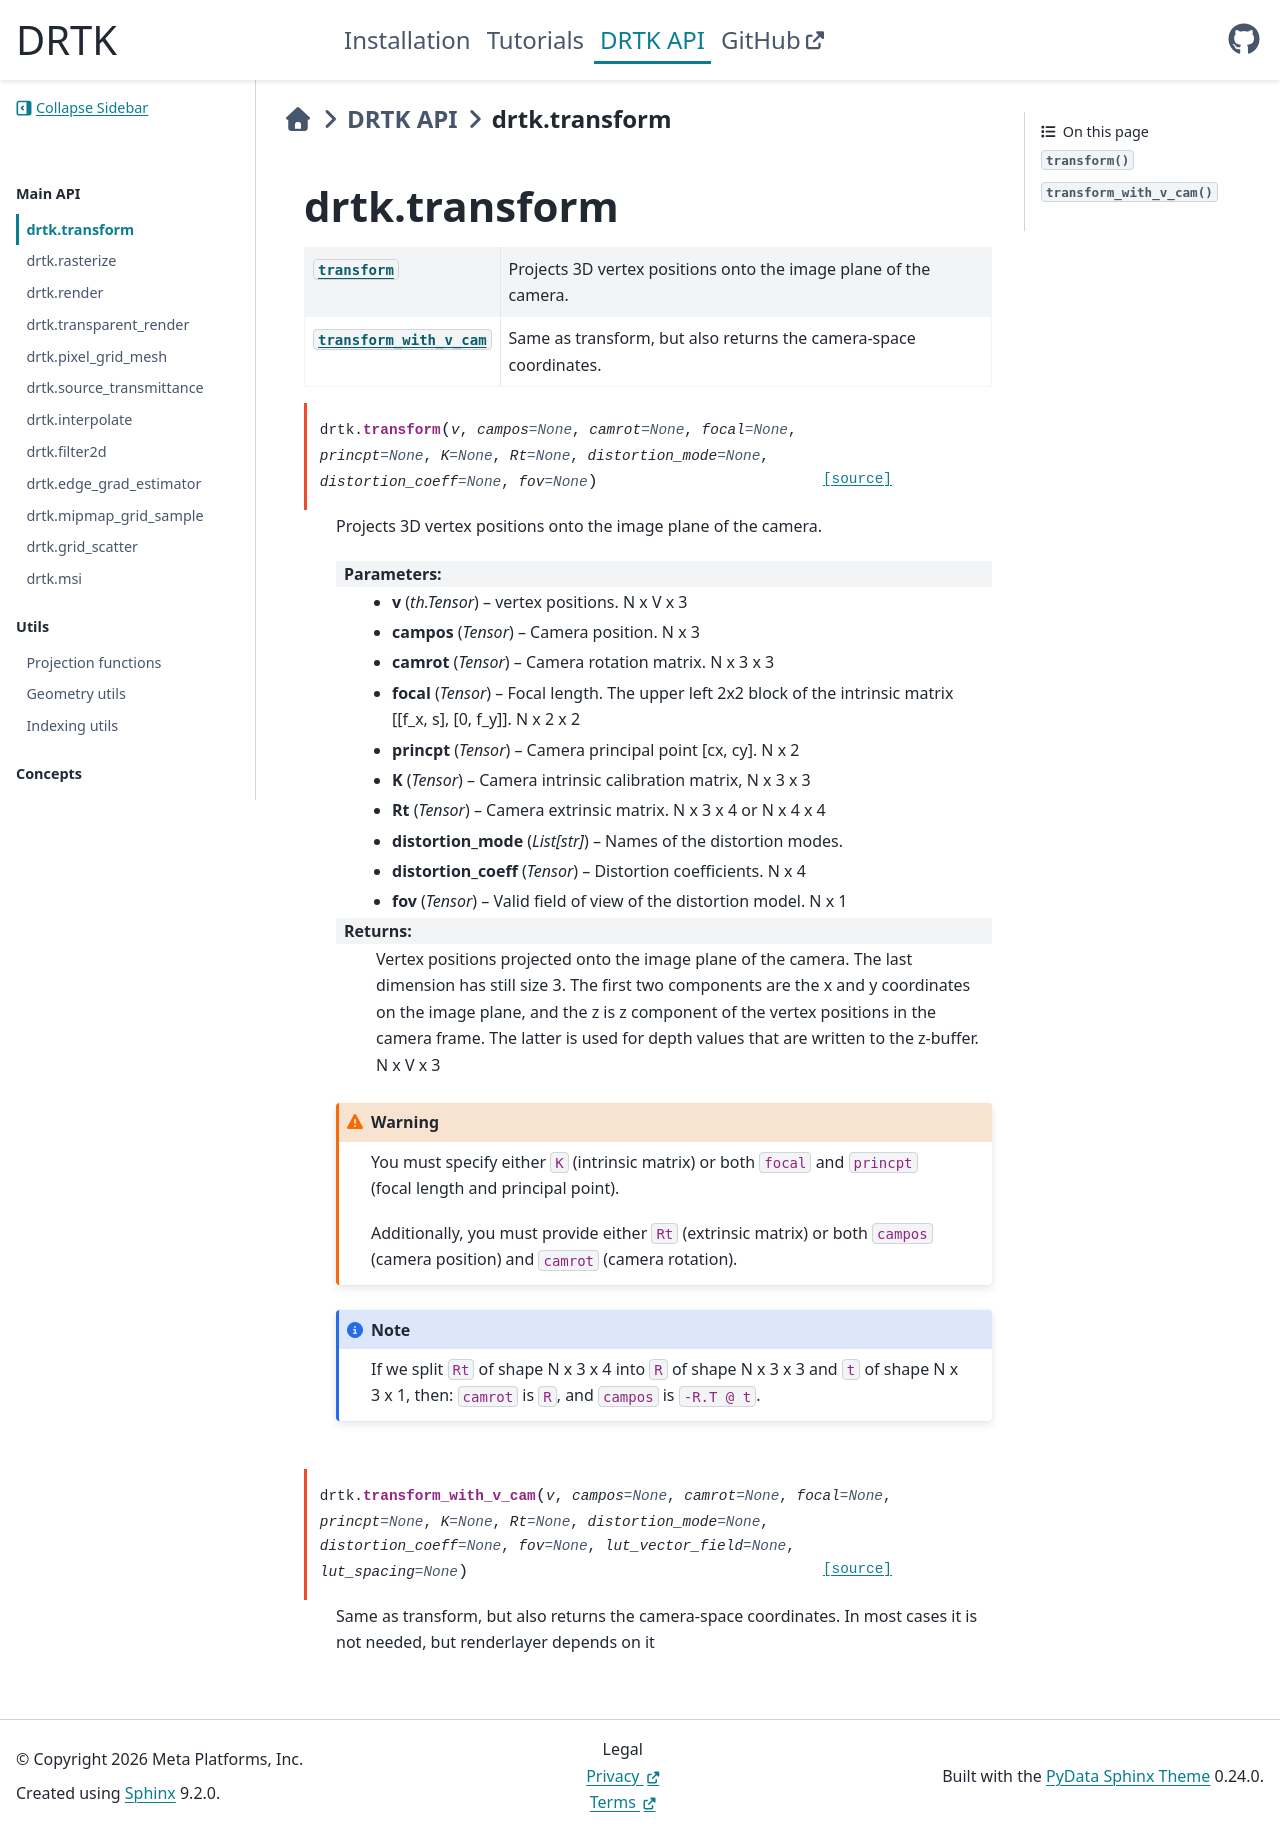

repository: facebookresearch/DRTK · page: api_reference/transform.html · generator: sphinx

drtk.transform
==============

.. automodule:: drtk.transform
    :no-index:

.. currentmodule:: drtk

.. autosummary::
    :nosignatures:

    transform
    transform_with_v_cam

.. autofunction:: transform

.. autofunction:: transform_with_v_cam
